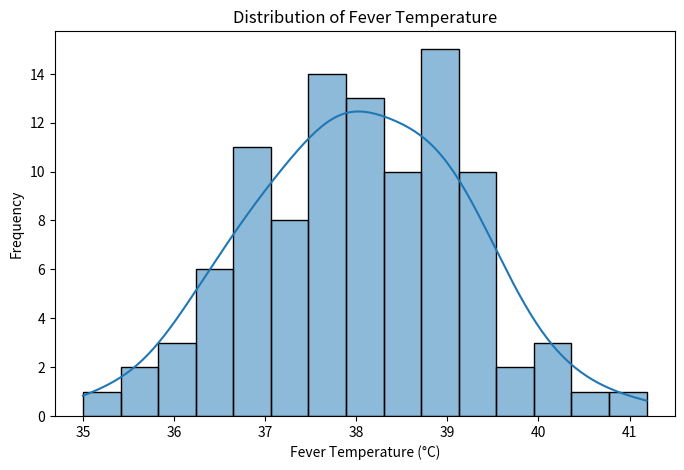
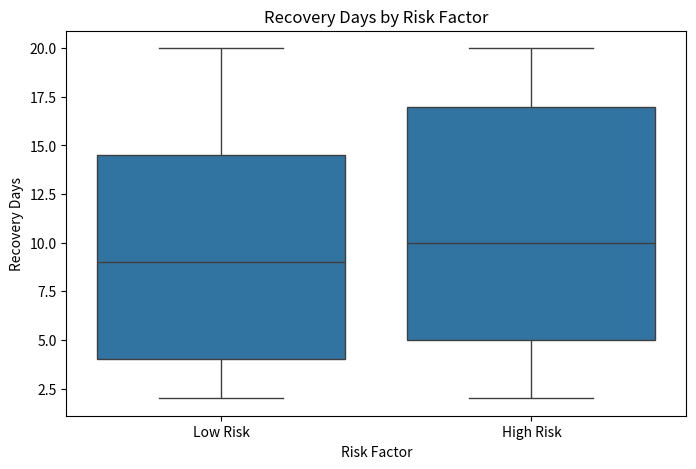
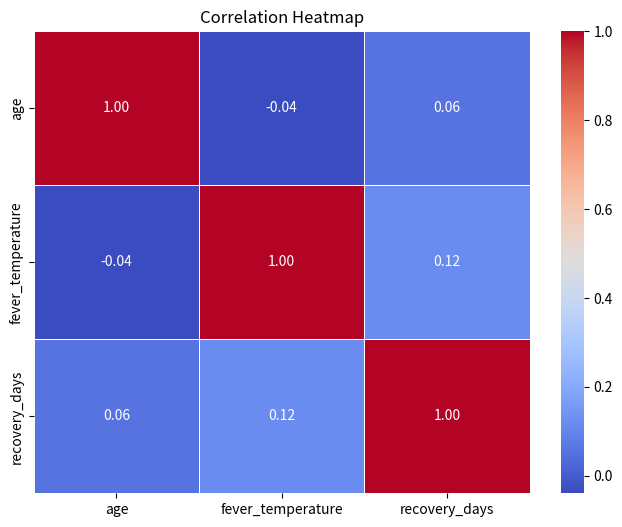

Write the Python code that produced these figures, in order.
# Import the required libraries
import pandas as pd
import numpy as np
import matplotlib.pyplot as plt
import seaborn as sns

# --------------------------------------------
# 1. CREATE A SYNTHETIC DATAFRAME
# --------------------------------------------

# Set a random seed so the results can be reproduced
np.random.seed(42)

# Create 100 records
n = 100

# Create the DataFrame
df = pd.DataFrame({
    "age": np.random.randint(18, 80, n),

    # Generate temperatures around 37°C
    "fever_temperature": np.random.normal(38, 1.2, n),

    # Generate recovery days between approximately 2 and 20
    "recovery_days": np.random.randint(2, 21, n),

    # Randomly assign each person to a risk group
    "risk_factor": np.random.choice(
        ["Low Risk", "High Risk"],
        size=n
    )
})

# Display the first 5 records
print("First 5 records:")
print(df.head())

print("\nDataset information:")
print(df.info())

# --------------------------------------------
# 2. HISTOGRAM + KDE FOR FEVER TEMPERATURE
# --------------------------------------------

plt.figure(figsize=(8, 5))

sns.histplot(
    data=df,
    x="fever_temperature",
    kde=True,
    bins=15
)

plt.title("Distribution of Fever Temperature")
plt.xlabel("Fever Temperature (°C)")
plt.ylabel("Frequency")

# Save the figure
plt.savefig("eda_fever_temperature.png", dpi=300, bbox_inches="tight")

# Display the figure
plt.show()

# --------------------------------------------
# 3. BOX PLOT OF RECOVERY DAYS BY RISK
# --------------------------------------------

plt.figure(figsize=(8, 5))

sns.boxplot(
    data=df,
    x="risk_factor",
    y="recovery_days"
)

plt.title("Recovery Days by Risk Factor")
plt.xlabel("Risk Factor")
plt.ylabel("Recovery Days")

# Save the figure
plt.savefig("eda_recovery_boxplot.png", dpi=300, bbox_inches="tight")

# Display the figure
plt.show()

# --------------------------------------------
# 4. CORRELATION HEATMAP
# --------------------------------------------

# Select only numerical columns
numerical_data = df[
    ["age", "fever_temperature", "recovery_days"]
]

# Calculate the correlation matrix
correlation_matrix = numerical_data.corr()

# Create the heatmap
plt.figure(figsize=(8, 6))

sns.heatmap(
    correlation_matrix,
    annot=True,       # Display correlation values
    cmap="coolwarm",
    fmt=".2f",
    linewidths=0.5
)

plt.title("Correlation Heatmap")

# Save the heatmap
plt.savefig("eda_heatmap.png", dpi=300, bbox_inches="tight")

# Display the heatmap
plt.show()

# --------------------------------------------
# END OF SCRIPT
# --------------------------------------------

print("\nEDA analysis completed successfully!")
print("The following PNG files have been saved:")
print("1. eda_fever_temperature.png")
print("2. eda_recovery_boxplot.png")
print("3. eda_heatmap.png")
